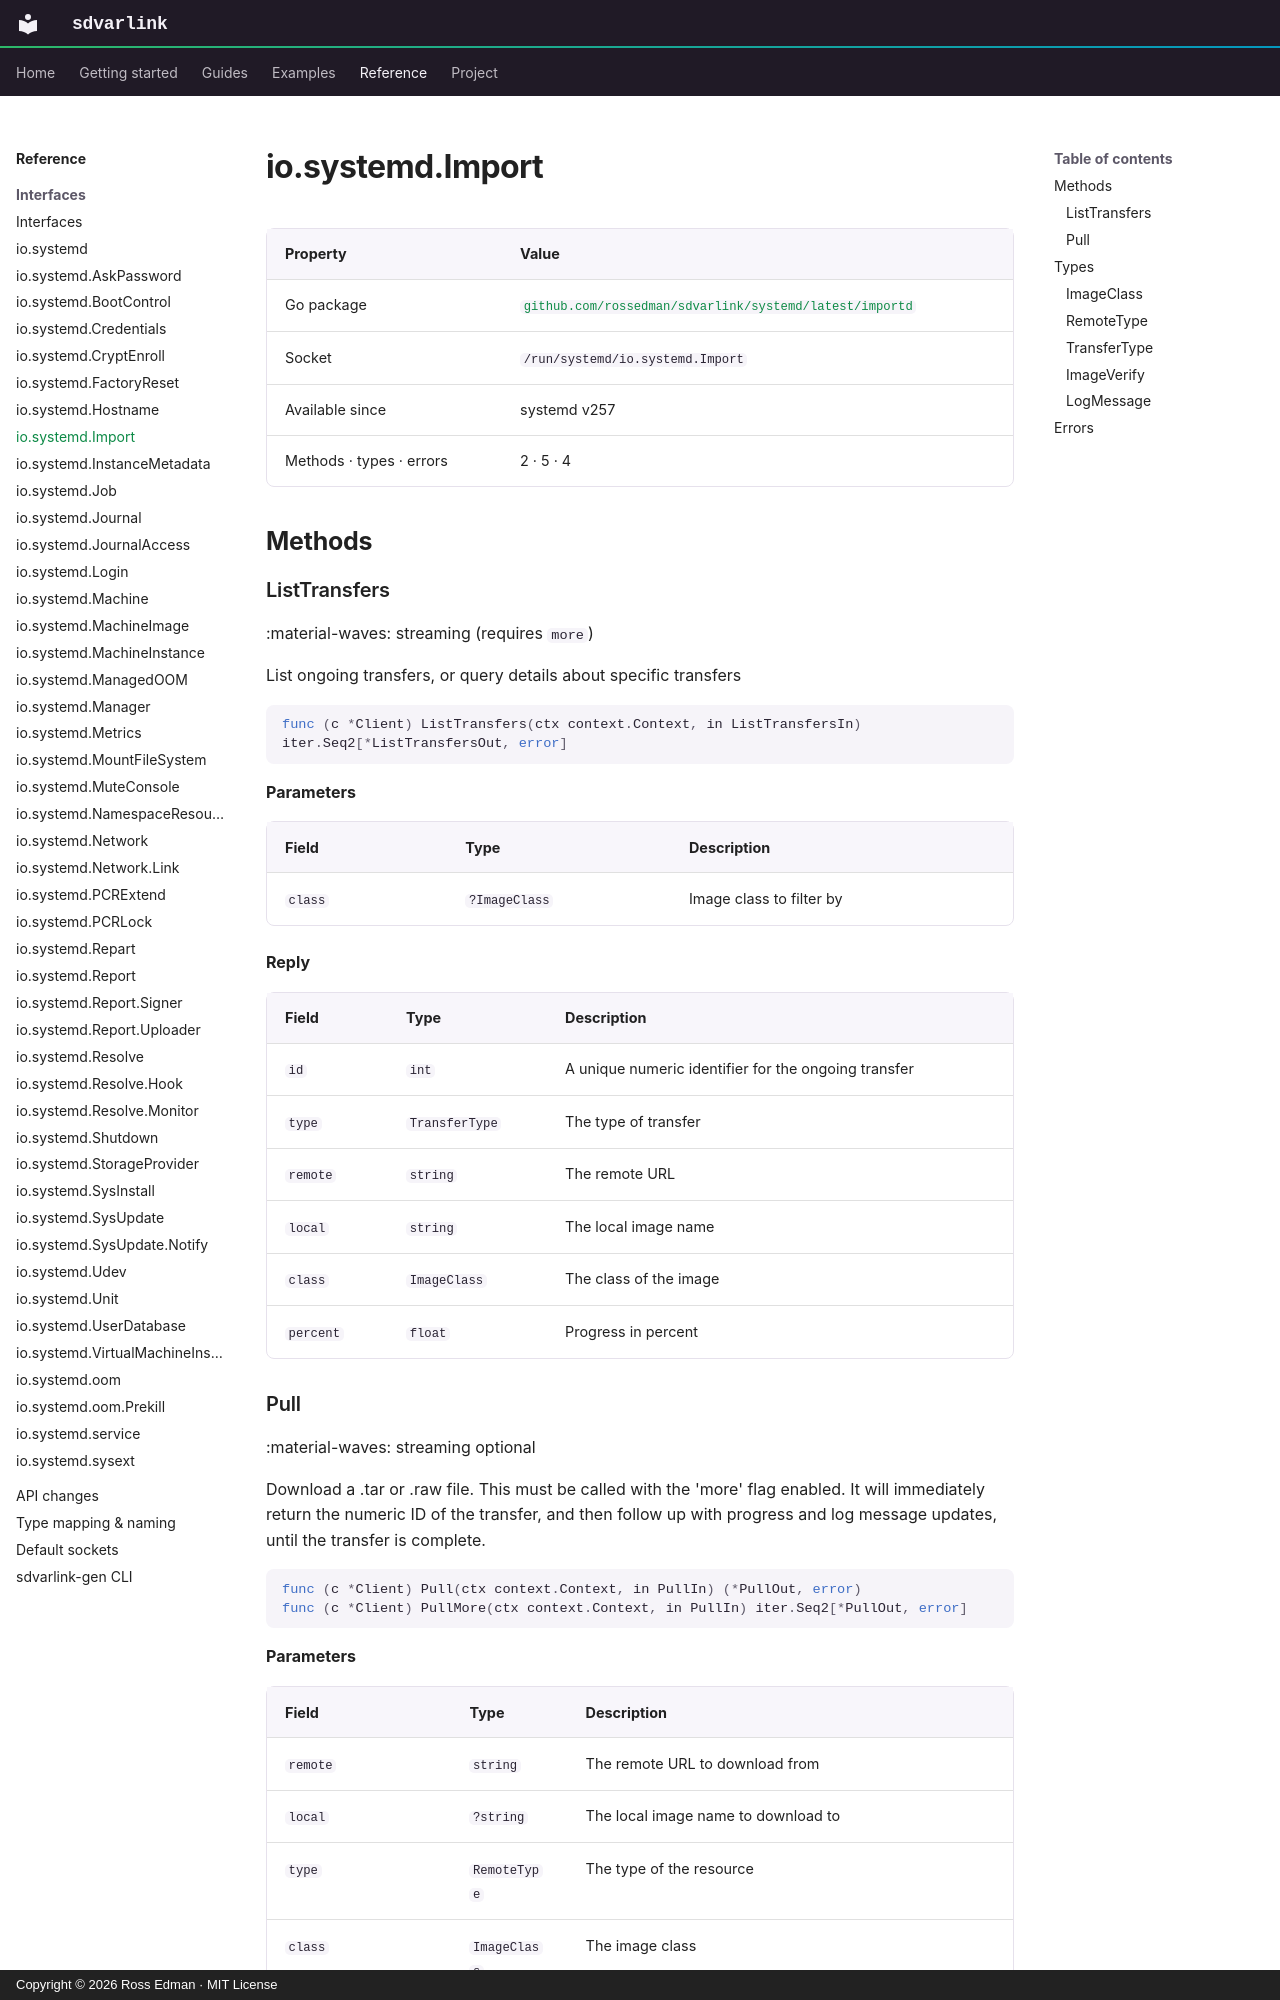

repository: rossedman/sdvarlink · page: reference/interfaces/importd/index.html · generator: mkdocs · copyright: Copyright © 2026 Ross Edman · MIT License

# io.systemd.Import

<!-- Generated by `make docs-reference`. Do not edit. -->

| Property | Value |
| --- | --- |
| Go package | [`github.com/rossedman/sdvarlink/systemd/latest/importd`](https://pkg.go.dev/github.com/rossedman/sdvarlink/systemd/latest/importd) |
| Socket | `/run/systemd/io.systemd.Import` |
| Available since | systemd v257 |
| Methods · types · errors | 2 · 5 · 4 |

## Methods

### ListTransfers

:material-waves: streaming (requires `more`)

List ongoing transfers, or query details about specific transfers

```go
func (c *Client) ListTransfers(ctx context.Context, in ListTransfersIn) iter.Seq2[*ListTransfersOut, error]
```

**Parameters**

| Field | Type | Description |
| --- | --- | --- |
| `class` | `?ImageClass` | Image class to filter by |

**Reply**

| Field | Type | Description |
| --- | --- | --- |
| `id` | `int` | A unique numeric identifier for the ongoing transfer |
| `type` | `TransferType` | The type of transfer |
| `remote` | `string` | The remote URL |
| `local` | `string` | The local image name |
| `class` | `ImageClass` | The class of the image |
| `percent` | `float` | Progress in percent |
